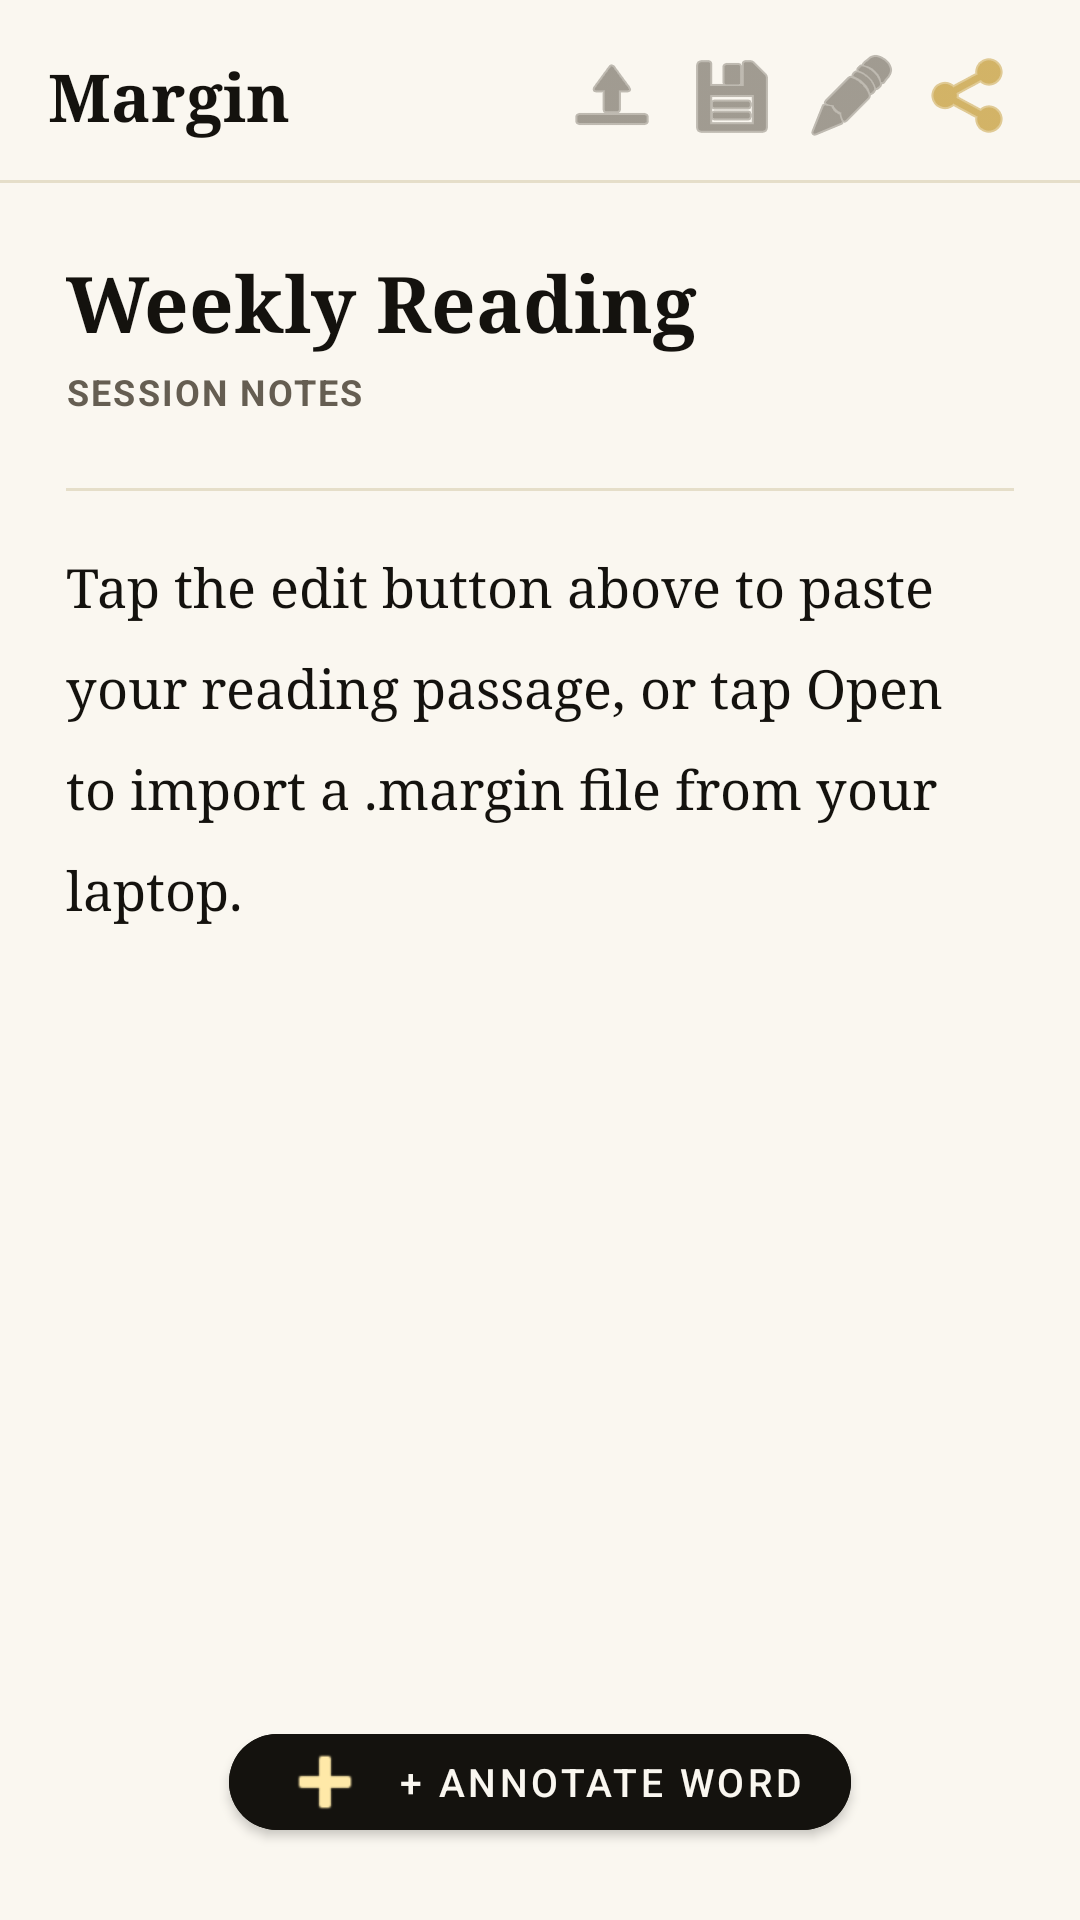

Here is an Android app screen rendered from its layout file. Give the layout XML and the strings, colors and styles it references.
<!-- AndroidManifest.xml: application theme Theme.MaterialComponents.DayNight.NoActionBar -->
<!-- res/layout/activity_main.xml -->
﻿<?xml version="1.0" encoding="utf-8"?>
<androidx.coordinatorlayout.widget.CoordinatorLayout
    xmlns:android="http://schemas.android.com/apk/res/android"
    xmlns:app="http://schemas.android.com/apk/res-auto"
    android:layout_width="match_parent"
    android:layout_height="match_parent"
    android:background="#FAF7F0">

    
    <com.google.android.material.appbar.AppBarLayout
        android:layout_width="match_parent"
        android:layout_height="wrap_content"
        android:background="#FAF7F0"
        app:elevation="0dp">

        <LinearLayout
            android:layout_width="match_parent"
            android:layout_height="wrap_content"
            android:orientation="horizontal"
            android:gravity="center_vertical"
            android:paddingHorizontal="16dp"
            android:paddingTop="12dp"
            android:paddingBottom="8dp">

            <TextView
                android:layout_width="0dp"
                android:layout_height="wrap_content"
                android:layout_weight="1"
                android:text="Margin"
                android:textColor="#14120E"
                android:textSize="22sp"
                android:fontFamily="serif"
                android:textStyle="bold" />

            
            <ImageButton
                android:id="@+id/btnOpenFile"
                android:layout_width="40dp"
                android:layout_height="40dp"
                android:background="?attr/selectableItemBackgroundBorderless"
                android:contentDescription="Open .margin file"
                android:src="@android:drawable/ic_menu_upload"
                app:tint="#655E52" />

            <ImageButton
                android:id="@+id/btnSaveMargin"
                android:layout_width="40dp"
                android:layout_height="40dp"
                android:background="?attr/selectableItemBackgroundBorderless"
                android:contentDescription="Save .margin file"
                android:src="@android:drawable/ic_menu_save"
                app:tint="#655E52" />

            <ImageButton
                android:id="@+id/btnEditPassage"
                android:layout_width="40dp"
                android:layout_height="40dp"
                android:background="?attr/selectableItemBackgroundBorderless"
                android:contentDescription="Edit Passage"
                android:src="@android:drawable/ic_menu_edit"
                app:tint="#655E52" />

            <ImageButton
                android:id="@+id/btnExportHtml"
                android:layout_width="40dp"
                android:layout_height="40dp"
                android:background="?attr/selectableItemBackgroundBorderless"
                android:contentDescription="Export HTML"
                android:src="@android:drawable/ic_menu_share"
                app:tint="#B8860B" />
        </LinearLayout>

        <View
            android:layout_width="match_parent"
            android:layout_height="1dp"
            android:background="#E5DEC9" />
    </com.google.android.material.appbar.AppBarLayout>

    
    <androidx.core.widget.NestedScrollView
        android:layout_width="match_parent"
        android:layout_height="match_parent"
        app:layout_behavior="@string/appbar_scrolling_view_behavior">

        <LinearLayout
            android:layout_width="match_parent"
            android:layout_height="wrap_content"
            android:orientation="vertical"
            android:padding="22dp">

            <TextView
                android:id="@+id/tvDisplayTitle"
                android:layout_width="match_parent"
                android:layout_height="wrap_content"
                android:fontFamily="serif"
                android:textColor="#14120E"
                android:textSize="26sp"
                android:textStyle="bold"
                android:text="Weekly Reading" />

            <TextView
                android:id="@+id/tvDisplaySubtitle"
                android:layout_width="match_parent"
                android:layout_height="wrap_content"
                android:layout_marginTop="4dp"
                android:layout_marginBottom="24dp"
                android:letterSpacing="0.06"
                android:textAllCaps="true"
                android:textColor="#655E52"
                android:textSize="12sp"
                android:textStyle="bold"
                android:text="SESSION NOTES" />

            <View
                android:layout_width="match_parent"
                android:layout_height="1dp"
                android:background="#E5DEC9"
                android:layout_marginBottom="20dp" />

            
            <TextView
                android:id="@+id/tvPassage"
                android:layout_width="match_parent"
                android:layout_height="wrap_content"
                android:fontFamily="serif"
                android:lineSpacingMultiplier="1.6"
                android:textColor="#14120E"
                android:textSize="18sp"
                android:textIsSelectable="true"
                android:text="Tap the edit button above to paste your reading passage, or tap Open to import a .margin file from your laptop." />
        </LinearLayout>
    </androidx.core.widget.NestedScrollView>

    
    <com.google.android.material.button.MaterialButton
        android:id="@+id/btnFloatingAnnotate"
        android:layout_width="wrap_content"
        android:layout_height="44dp"
        android:layout_gravity="bottom|center_horizontal"
        android:layout_marginBottom="24dp"
        android:backgroundTint="#14120E"
        android:elevation="6dp"
        android:text="+ Annotate Word"
        android:textColor="#FAF7F0"
        android:textSize="13sp"
        app:cornerRadius="22dp"
        app:icon="@android:drawable/ic_input_add"
        app:iconTint="#FFE9A8" />

</androidx.coordinatorlayout.widget.CoordinatorLayout>
<!-- resources referenced by this layout -->
<resources>

</resources>
